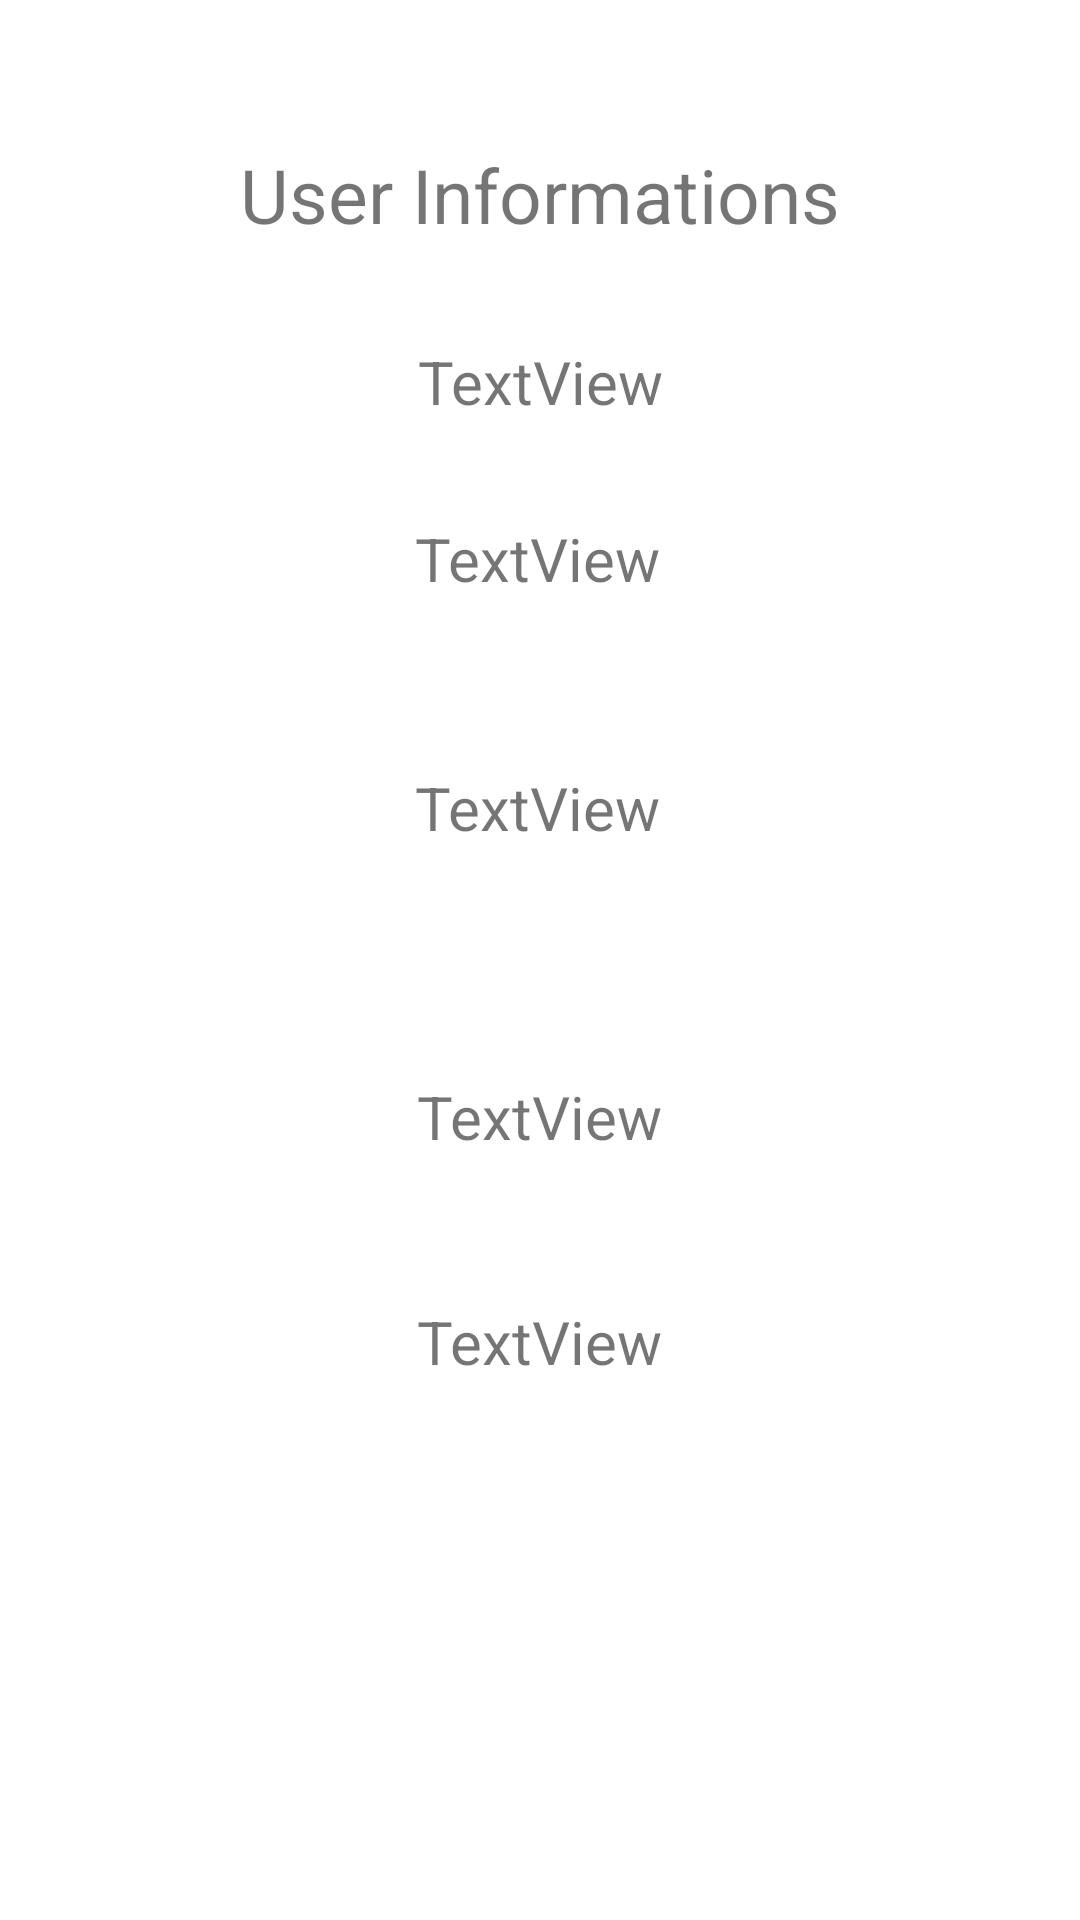

Write the Android layout XML for this screen, with the resource values it uses.
<!-- AndroidManifest.xml: application theme Theme.UserRegistration -->
<!-- res/layout/activity_user_information.xml -->
<?xml version="1.0" encoding="utf-8"?>
<androidx.constraintlayout.widget.ConstraintLayout xmlns:android="http://schemas.android.com/apk/res/android"
    xmlns:app="http://schemas.android.com/apk/res-auto"
    xmlns:tools="http://schemas.android.com/tools"
    android:layout_width="match_parent"
    android:layout_height="match_parent"
    tools:context=".UserInformationActivity">

    <TextView
        android:id="@+id/tv_name"
        android:layout_width="wrap_content"
        android:layout_height="wrap_content"
        android:layout_marginTop="32dp"
        android:text="TextView"
        android:textSize="20sp"
        app:layout_constraintEnd_toEndOf="parent"
        app:layout_constraintHorizontal_bias="0.501"
        app:layout_constraintStart_toStartOf="parent"
        app:layout_constraintTop_toBottomOf="@+id/textView7" />

    <TextView
        android:id="@+id/tv_surname"
        android:layout_width="wrap_content"
        android:layout_height="wrap_content"
        android:layout_marginTop="32dp"
        android:text="TextView"
        android:textSize="20sp"
        app:layout_constraintEnd_toEndOf="parent"
        app:layout_constraintHorizontal_bias="0.498"
        app:layout_constraintStart_toStartOf="parent"
        app:layout_constraintTop_toBottomOf="@+id/tv_name" />

    <TextView
        android:id="@+id/tv_tc_number"
        android:layout_width="wrap_content"
        android:layout_height="wrap_content"
        android:layout_marginTop="56dp"
        android:text="TextView"
        android:textSize="20sp"
        app:layout_constraintEnd_toEndOf="parent"
        app:layout_constraintHorizontal_bias="0.498"
        app:layout_constraintStart_toStartOf="parent"
        app:layout_constraintTop_toBottomOf="@+id/tv_surname" />

    <TextView
        android:id="@+id/tv_email"
        android:layout_width="wrap_content"
        android:layout_height="wrap_content"
        android:layout_marginTop="76dp"
        android:text="TextView"
        android:textSize="20sp"
        app:layout_constraintEnd_toEndOf="parent"
        app:layout_constraintStart_toStartOf="parent"
        app:layout_constraintTop_toBottomOf="@+id/tv_tc_number" />

    <TextView
        android:id="@+id/tv_phone"
        android:layout_width="wrap_content"
        android:layout_height="wrap_content"
        android:layout_marginTop="48dp"
        android:text="TextView"
        android:textSize="20sp"
        app:layout_constraintEnd_toEndOf="parent"
        app:layout_constraintStart_toStartOf="parent"
        app:layout_constraintTop_toBottomOf="@+id/tv_email" />

    <TextView
        android:id="@+id/textView7"
        android:layout_width="wrap_content"
        android:layout_height="wrap_content"
        android:layout_marginTop="48dp"
        android:text="User Informations"
        android:textSize="25sp"
        app:layout_constraintEnd_toEndOf="parent"
        app:layout_constraintHorizontal_bias="0.501"
        app:layout_constraintStart_toStartOf="parent"
        app:layout_constraintTop_toTopOf="parent" />
</androidx.constraintlayout.widget.ConstraintLayout>
<!-- resources referenced by this layout -->
<resources>
  <style name="Theme.UserRegistration" parent="Theme.MaterialComponents.DayNight.DarkActionBar">
          
          <item name="colorPrimary">@color/purple_500</item>
          <item name="colorPrimaryVariant">@color/purple_700</item>
          <item name="colorOnPrimary">@color/white</item>
          
          <item name="colorSecondary">@color/teal_200</item>
          <item name="colorSecondaryVariant">@color/teal_700</item>
          <item name="colorOnSecondary">@color/black</item>
          
          <item name="android:statusBarColor" tools:targetApi="l">?attr/colorPrimaryVariant</item>
          
      </style>
  <color name="purple_500">#FF6200EE</color>
  <color name="purple_700">#FF3700B3</color>
  <color name="white">#FFFFFFFF</color>
  <color name="teal_200">#FF03DAC5</color>
  <color name="teal_700">#FF018786</color>
  <color name="black">#FF000000</color>
</resources>
